Image classification data set "roboflowIsoObj_Clip" (jadetangyy0820/CLIP on GitHub). Class labels (14): 11111-Egg, 22222-Banana, 33333-Butter, 4157005670-almondmilk, 44444-DietCoke, 55555-Coke, 7874222803-sugar, almond, banana, butter, coke, dietcoke, egg, sugar.

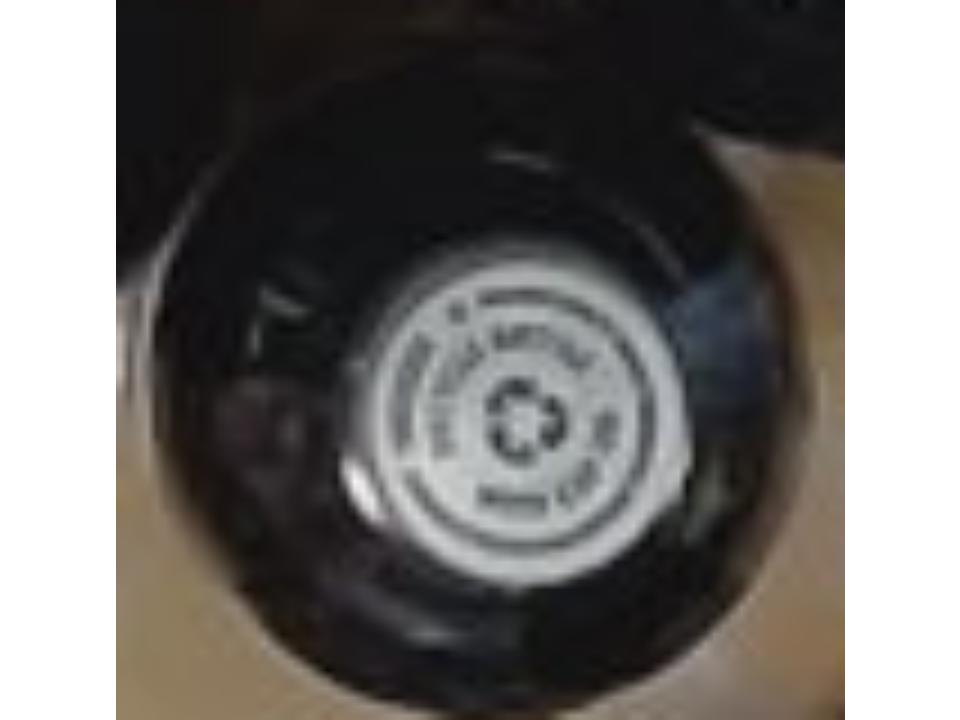
Label: dietcoke

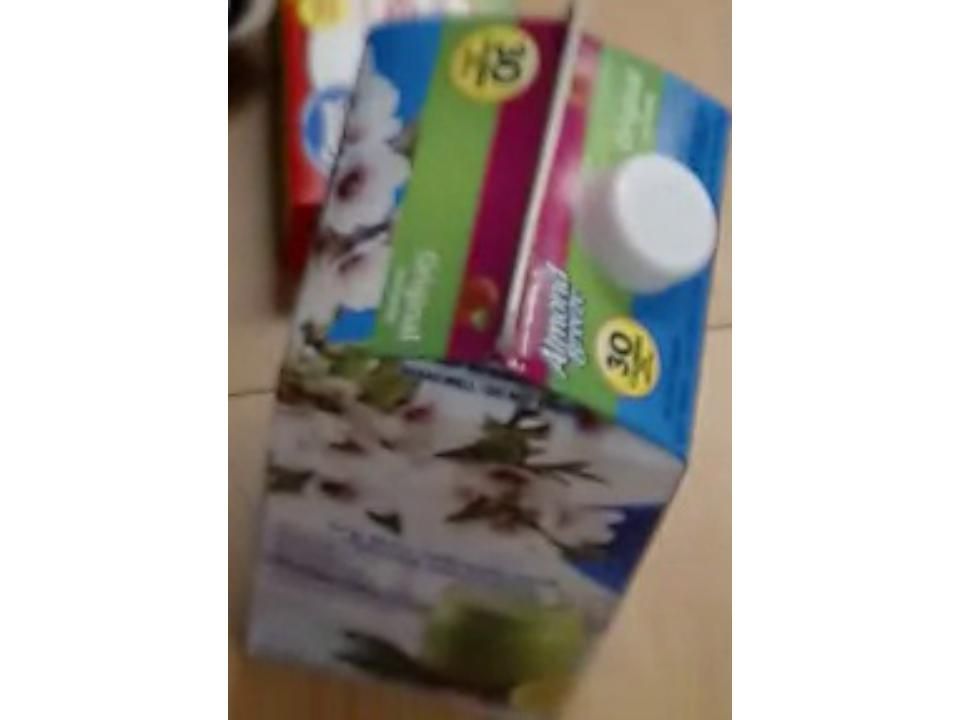
Label: 4157005670-almondmilk

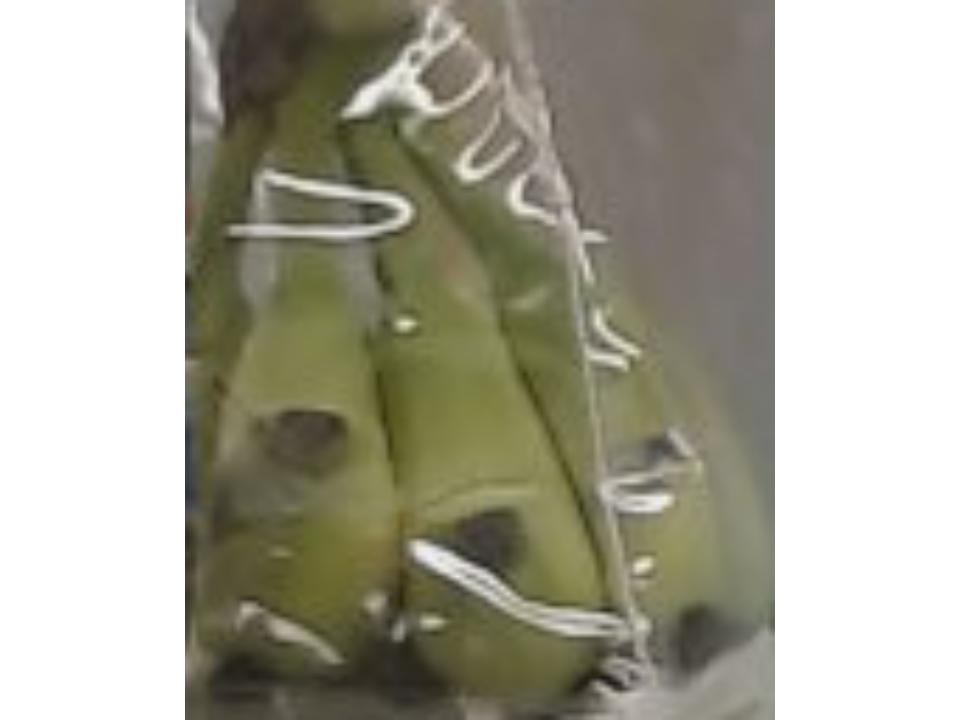
Label: 22222-Banana

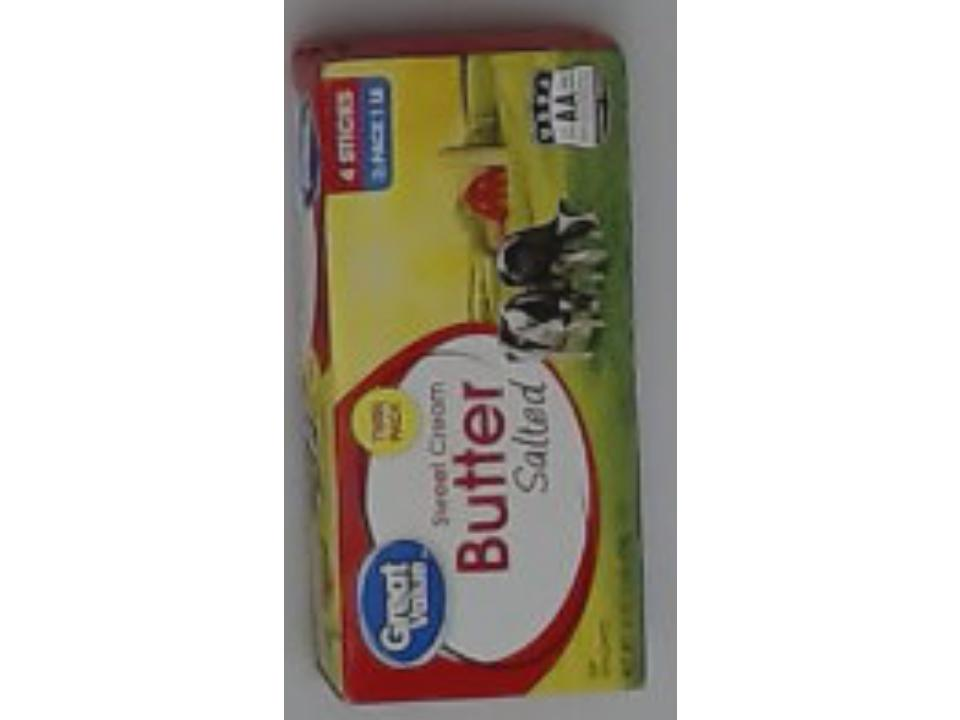
Label: butter

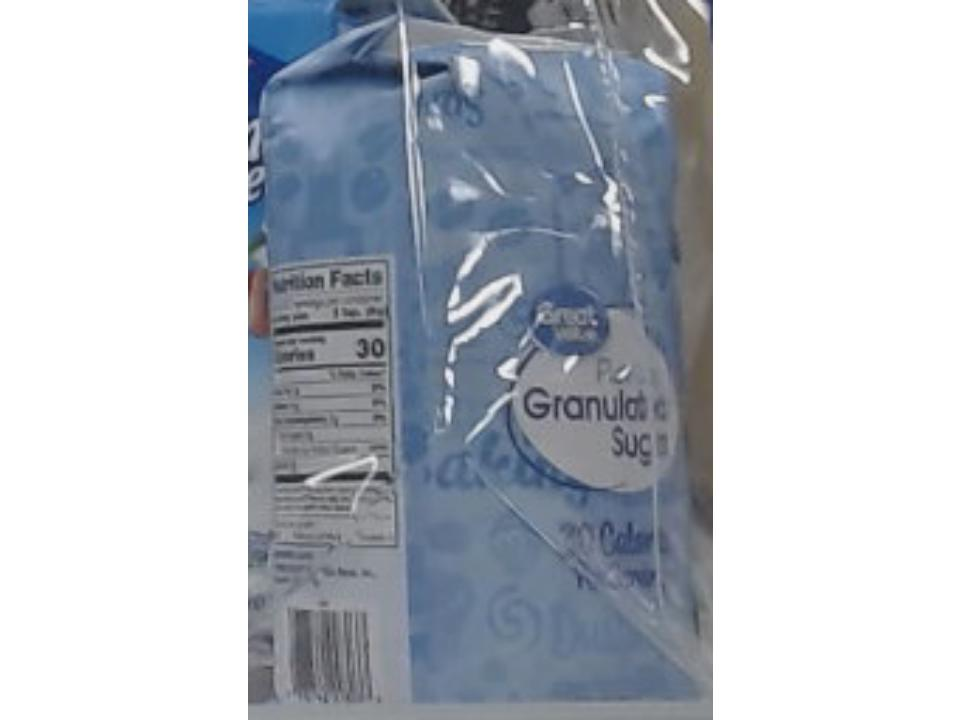
Label: 7874222803-sugar

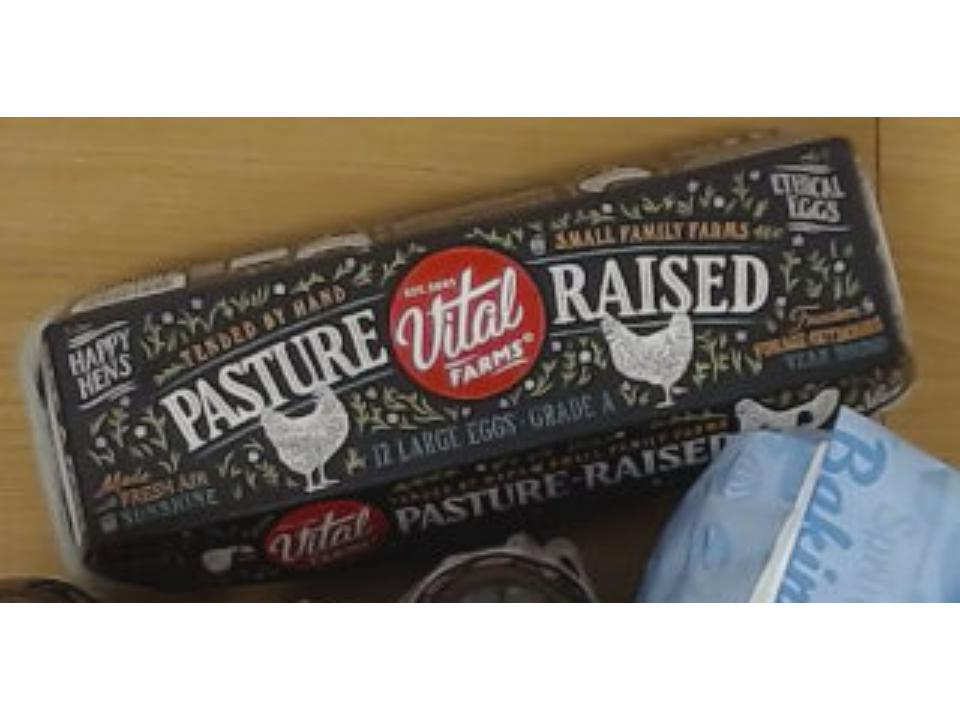
Label: 11111-Egg
